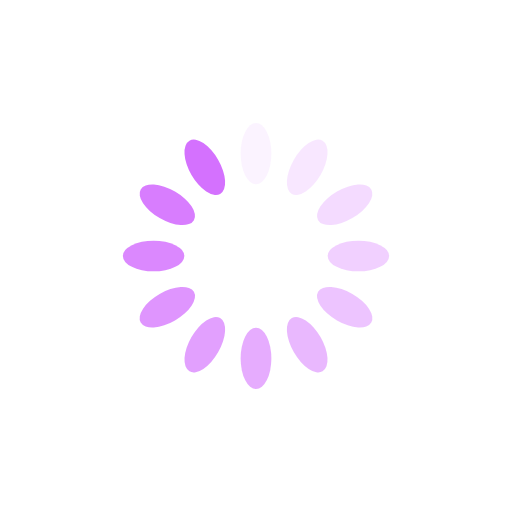
t = 0.00 s
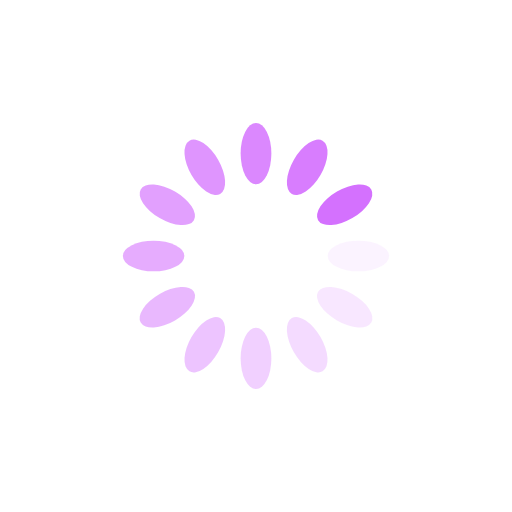
t = 0.25 s
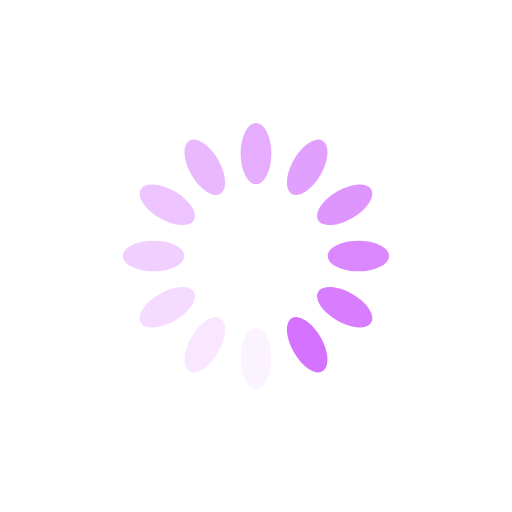
t = 0.50 s
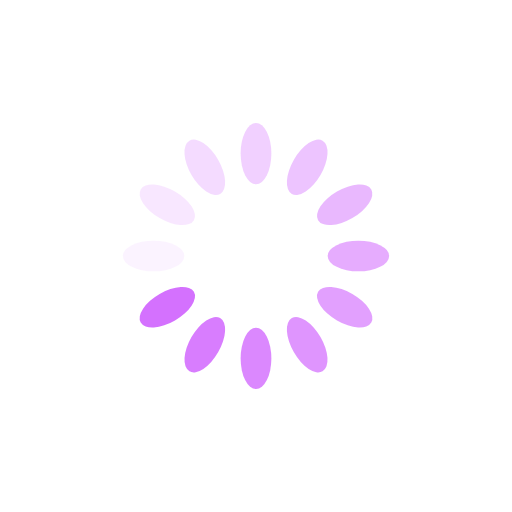
t = 0.75 s

The animated SVG that drew these frames (rendered in a browser with its animation timeline set to each time). Animation: 12 SMIL elements (animate=12); one cycle of 1.00 s, repeats indefinitely.

<svg xmlns="http://www.w3.org/2000/svg" viewBox="0 0 100 100" preserveAspectRatio="xMidYMid" width="200" height="200" style="shape-rendering: auto; display: block; background: rgb(255, 255, 255);" xmlns:xlink="http://www.w3.org/1999/xlink"><g><g transform="rotate(0 50 50)">
  <rect fill="#d471fe" height="12" width="6" ry="6" rx="3" y="24" x="47">
    <animate repeatCount="indefinite" begin="-0.9166666666666666s" dur="1s" keyTimes="0;1" values="1;0" attributeName="opacity"></animate>
  </rect>
</g><g transform="rotate(30 50 50)">
  <rect fill="#d471fe" height="12" width="6" ry="6" rx="3" y="24" x="47">
    <animate repeatCount="indefinite" begin="-0.8333333333333334s" dur="1s" keyTimes="0;1" values="1;0" attributeName="opacity"></animate>
  </rect>
</g><g transform="rotate(60 50 50)">
  <rect fill="#d471fe" height="12" width="6" ry="6" rx="3" y="24" x="47">
    <animate repeatCount="indefinite" begin="-0.75s" dur="1s" keyTimes="0;1" values="1;0" attributeName="opacity"></animate>
  </rect>
</g><g transform="rotate(90 50 50)">
  <rect fill="#d471fe" height="12" width="6" ry="6" rx="3" y="24" x="47">
    <animate repeatCount="indefinite" begin="-0.6666666666666666s" dur="1s" keyTimes="0;1" values="1;0" attributeName="opacity"></animate>
  </rect>
</g><g transform="rotate(120 50 50)">
  <rect fill="#d471fe" height="12" width="6" ry="6" rx="3" y="24" x="47">
    <animate repeatCount="indefinite" begin="-0.5833333333333334s" dur="1s" keyTimes="0;1" values="1;0" attributeName="opacity"></animate>
  </rect>
</g><g transform="rotate(150 50 50)">
  <rect fill="#d471fe" height="12" width="6" ry="6" rx="3" y="24" x="47">
    <animate repeatCount="indefinite" begin="-0.5s" dur="1s" keyTimes="0;1" values="1;0" attributeName="opacity"></animate>
  </rect>
</g><g transform="rotate(180 50 50)">
  <rect fill="#d471fe" height="12" width="6" ry="6" rx="3" y="24" x="47">
    <animate repeatCount="indefinite" begin="-0.4166666666666667s" dur="1s" keyTimes="0;1" values="1;0" attributeName="opacity"></animate>
  </rect>
</g><g transform="rotate(210 50 50)">
  <rect fill="#d471fe" height="12" width="6" ry="6" rx="3" y="24" x="47">
    <animate repeatCount="indefinite" begin="-0.3333333333333333s" dur="1s" keyTimes="0;1" values="1;0" attributeName="opacity"></animate>
  </rect>
</g><g transform="rotate(240 50 50)">
  <rect fill="#d471fe" height="12" width="6" ry="6" rx="3" y="24" x="47">
    <animate repeatCount="indefinite" begin="-0.25s" dur="1s" keyTimes="0;1" values="1;0" attributeName="opacity"></animate>
  </rect>
</g><g transform="rotate(270 50 50)">
  <rect fill="#d471fe" height="12" width="6" ry="6" rx="3" y="24" x="47">
    <animate repeatCount="indefinite" begin="-0.16666666666666666s" dur="1s" keyTimes="0;1" values="1;0" attributeName="opacity"></animate>
  </rect>
</g><g transform="rotate(300 50 50)">
  <rect fill="#d471fe" height="12" width="6" ry="6" rx="3" y="24" x="47">
    <animate repeatCount="indefinite" begin="-0.08333333333333333s" dur="1s" keyTimes="0;1" values="1;0" attributeName="opacity"></animate>
  </rect>
</g><g transform="rotate(330 50 50)">
  <rect fill="#d471fe" height="12" width="6" ry="6" rx="3" y="24" x="47">
    <animate repeatCount="indefinite" begin="0s" dur="1s" keyTimes="0;1" values="1;0" attributeName="opacity"></animate>
  </rect>
</g><g></g></g><!-- [ldio] generated by https://loading.io --></svg>